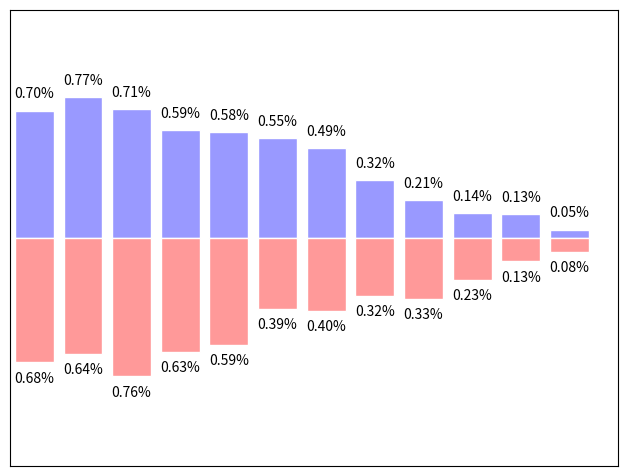

The matplotlib source for this figure:

import numpy as np
from matplotlib import pyplot as plt

n = 12
X = np.arange(n)
Y1 = (1 - X / float(n)) * np.random.uniform(0.5, 1.0, n)
Y2 = (1 - X / float(n)) * np.random.uniform(0.5, 1.0, n)

plt.axes([0.025, 0.025, 0.95, 0.95])
plt.bar(X, +Y1, facecolor='#9999ff', edgecolor='white')
plt.bar(X, -Y2, facecolor='#ff9999', edgecolor='white')

for x, y in zip(X, Y1):
    plt.text(x, y + 0.05, f'{y:4.2f}%', ha='center', va= 'bottom')

for x, y in zip(X, Y2):
    plt.text(x, -y - 0.05, f'{y:4.2f}%', ha='center', va= 'top')

plt.xlim(-.5, n)
plt.xticks(())
plt.ylim(-1.25, 1.25)
plt.yticks(())

plt.show()
